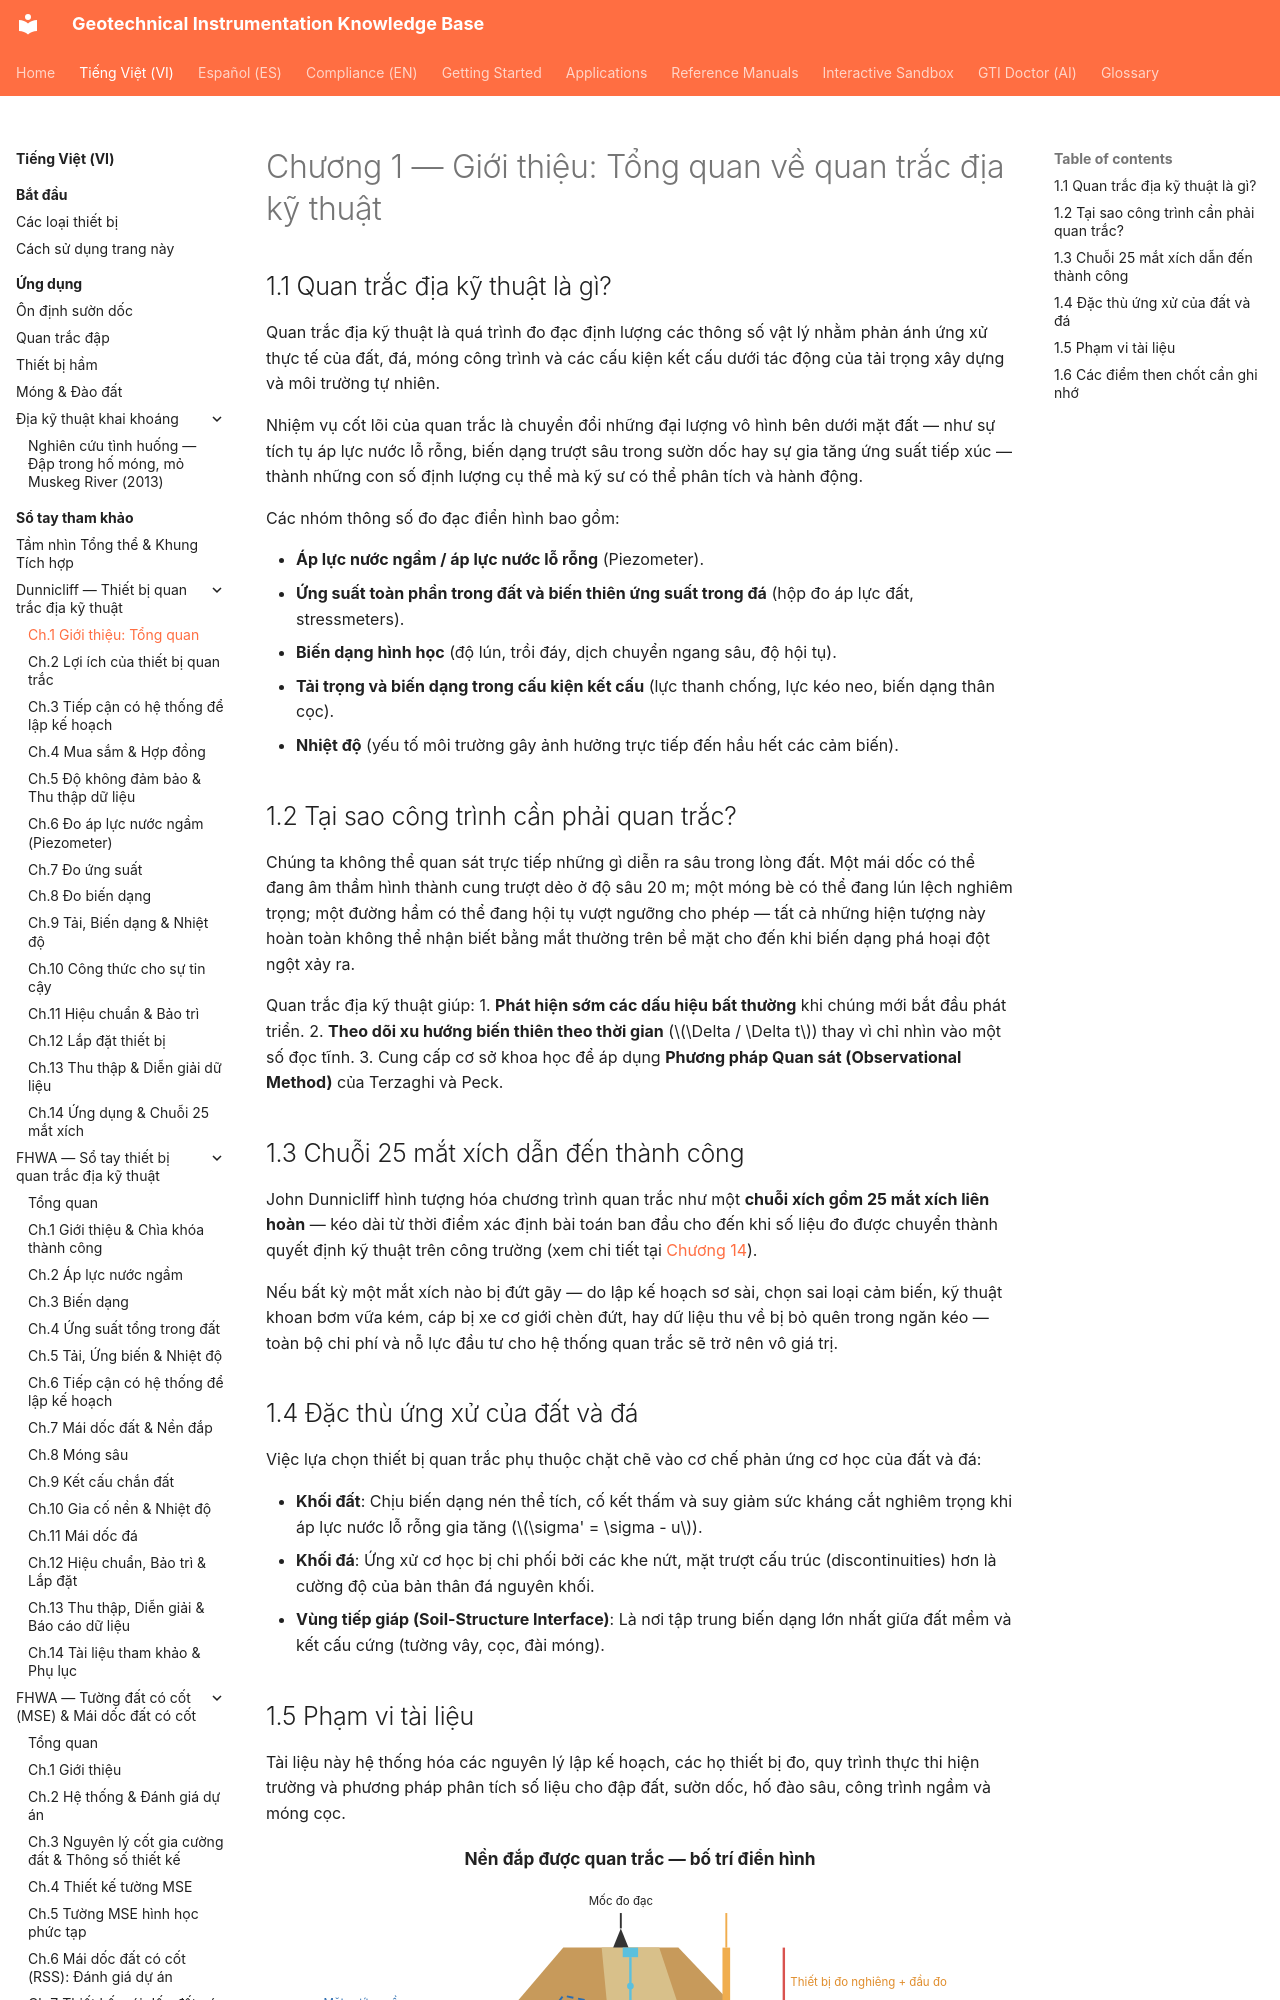

repository: geoinst/geoinst.github.io · page: vi/reference-manuals/dunnicliff/chapter-01-overview/index.html · generator: mkdocs

---
lang: vi
lang_alt: reference-manuals/dunnicliff/chapter-01-overview/
---

# Chương 1 — Giới thiệu: Tổng quan về quan trắc địa kỹ thuật

## 1.1 Quan trắc địa kỹ thuật là gì?

Quan trắc địa kỹ thuật là quá trình đo đạc định lượng các thông số vật lý nhằm phản ánh ứng xử thực tế của đất, đá, móng công trình và các cấu kiện kết cấu dưới tác động của tải trọng xây dựng và môi trường tự nhiên. 

Nhiệm vụ cốt lõi của quan trắc là chuyển đổi những đại lượng vô hình bên dưới mặt đất — như sự tích tụ áp lực nước lỗ rỗng, biến dạng trượt sâu trong sườn dốc hay sự gia tăng ứng suất tiếp xúc — thành những con số định lượng cụ thể mà kỹ sư có thể phân tích và hành động.

Các nhóm thông số đo đạc điển hình bao gồm:
